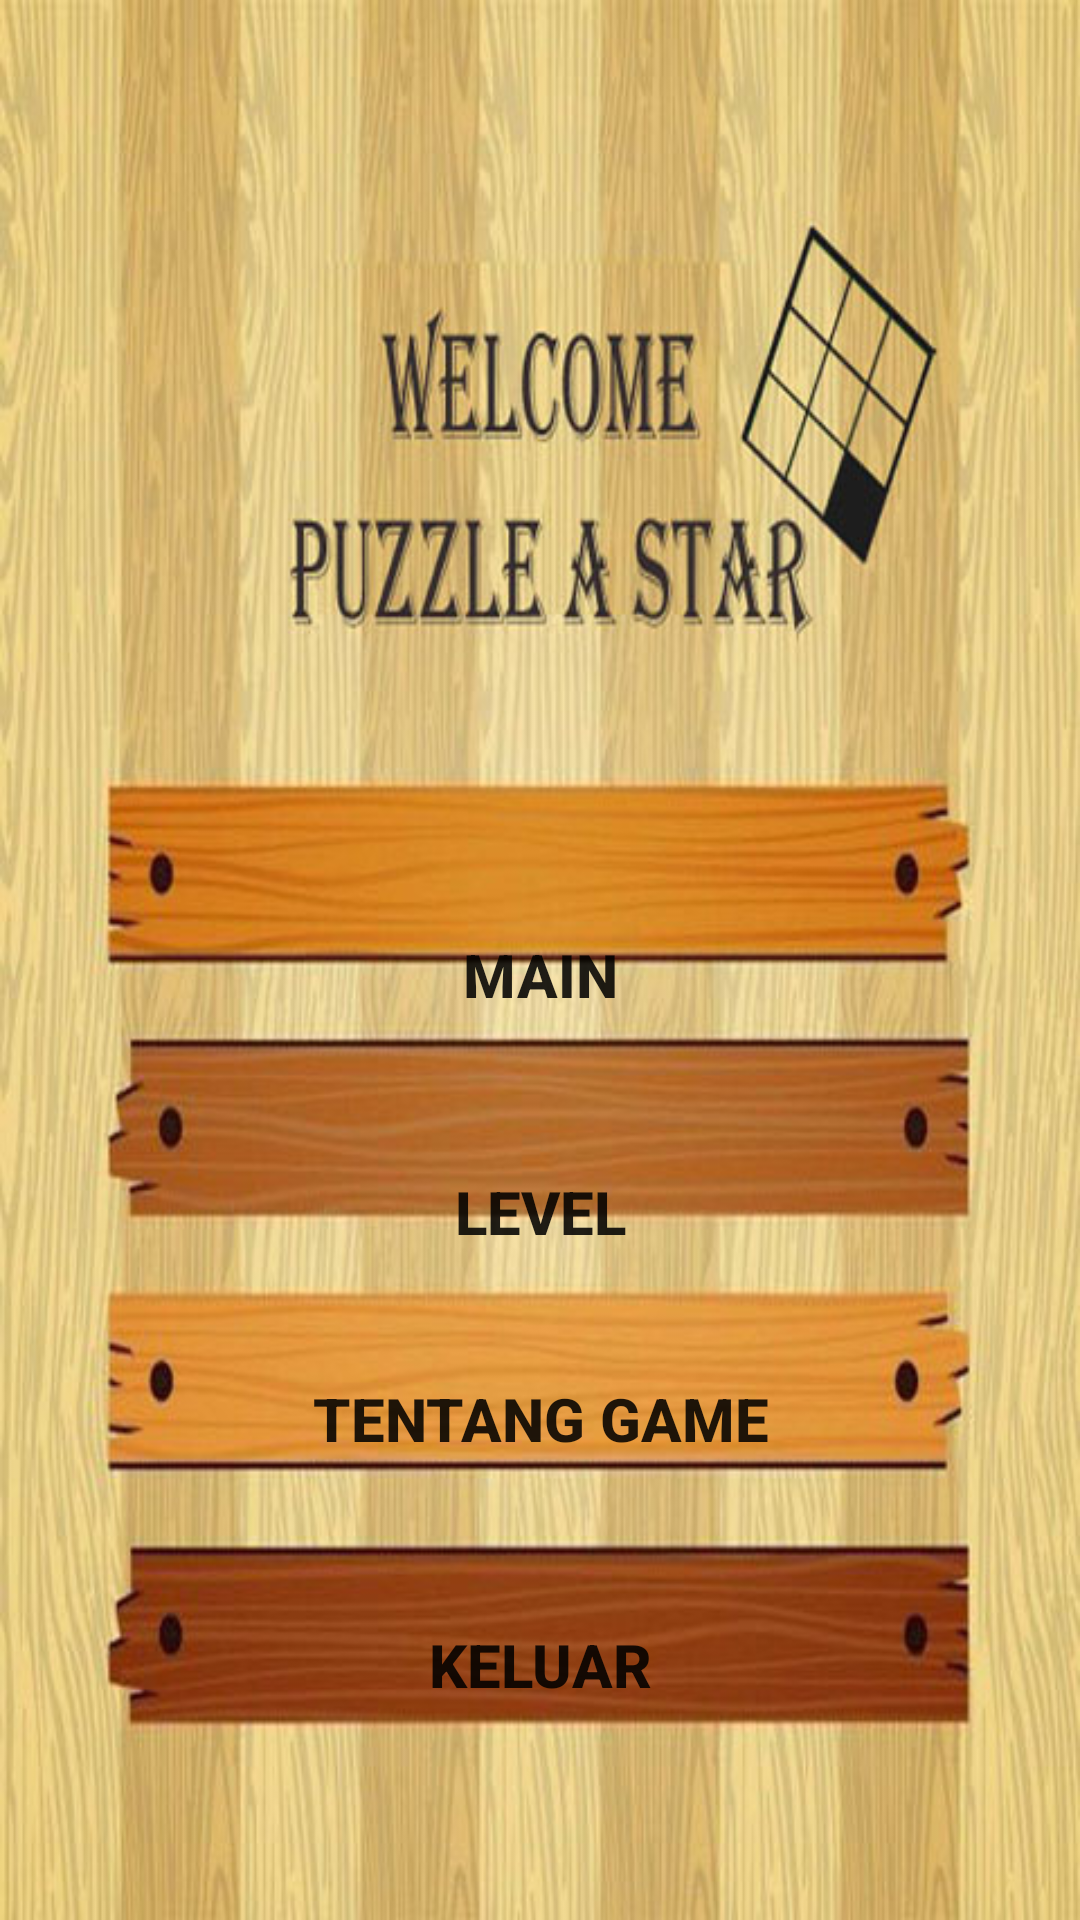

Here is an Android app screen rendered from its layout file. Give the layout XML and the strings, colors and styles it references.
<!-- AndroidManifest.xml: application theme AppTheme -->
<!-- res/layout/halaman_utama.xml -->
<?xml version="1.0" encoding="utf-8"?>
<RelativeLayout xmlns:android="http://schemas.android.com/apk/res/android"
    xmlns:tools="http://schemas.android.com/tools"
    android:layout_width="match_parent"
    android:layout_height="match_parent"
    android:background="@drawable/background"
    tools:context="com.example.erul.puzzleastar.Halaman_utama">


    <Button
        android:id="@+id/pindah_halaman"
        android:layout_width="wrap_content"
        android:layout_height="wrap_content"
        android:layout_marginBottom="31dp"
        android:background="@android:color/transparent"
        android:text="@string/main"
        android:textSize="20sp"
        android:textStyle="bold"
        android:layout_above="@+id/Level"
        android:layout_alignLeft="@+id/Level"
        android:layout_alignStart="@+id/Level" />

    <Button
        android:id="@+id/Level"
        android:layout_width="wrap_content"
        android:layout_height="wrap_content"
        android:layout_marginBottom="21dp"
        android:background="@android:color/transparent"
        android:text="@string/level"
        android:textSize="20sp"
        android:textStyle="bold"
        android:layout_above="@+id/Aturan"
        android:layout_centerHorizontal="true" />


    <Button
        android:id="@+id/Aturan"
        android:layout_width="wrap_content"
        android:layout_height="wrap_content"
        android:layout_marginBottom="34dp"
        android:background="@android:color/transparent"
        android:text="@string/tentang_game"
        android:textSize="20sp"
        android:textStyle="bold"
        android:layout_above="@+id/tkeluar"
        android:layout_centerHorizontal="true" />

    <Button
        android:id="@+id/tkeluar"
        android:layout_width="wrap_content"
        android:layout_height="wrap_content"
        android:layout_alignLeft="@+id/Level"
        android:layout_alignParentBottom="true"
        android:layout_alignStart="@+id/Level"
        android:layout_marginBottom="61dp"
        android:background="@android:color/transparent"
        android:text="@string/keluar"
        android:textSize="20sp"
        android:textStyle="bold" />


</RelativeLayout>
<!-- resources referenced by this layout -->
<resources>
  <!-- drawable background: jpg bitmap (drawable, 91180 bytes) -->
  <string name="keluar">Keluar</string>
  <string name="level">Level</string>
  <string name="main">Main</string>
  <string name="tentang_game">Tentang Game</string>
  <style name="AppTheme" parent="Theme.AppCompat.Light.DarkActionBar">
          
          <item name="colorPrimary">@color/colorPrimary</item>
          <item name="colorPrimaryDark">@color/colorPrimaryDark</item>
          <item name="colorAccent">@color/colorAccent</item>
      </style>
  <color name="colorPrimary">#3F51B5</color>
  <color name="colorPrimaryDark">#303F9F</color>
  <color name="colorAccent">#f2a9c2</color>
</resources>
